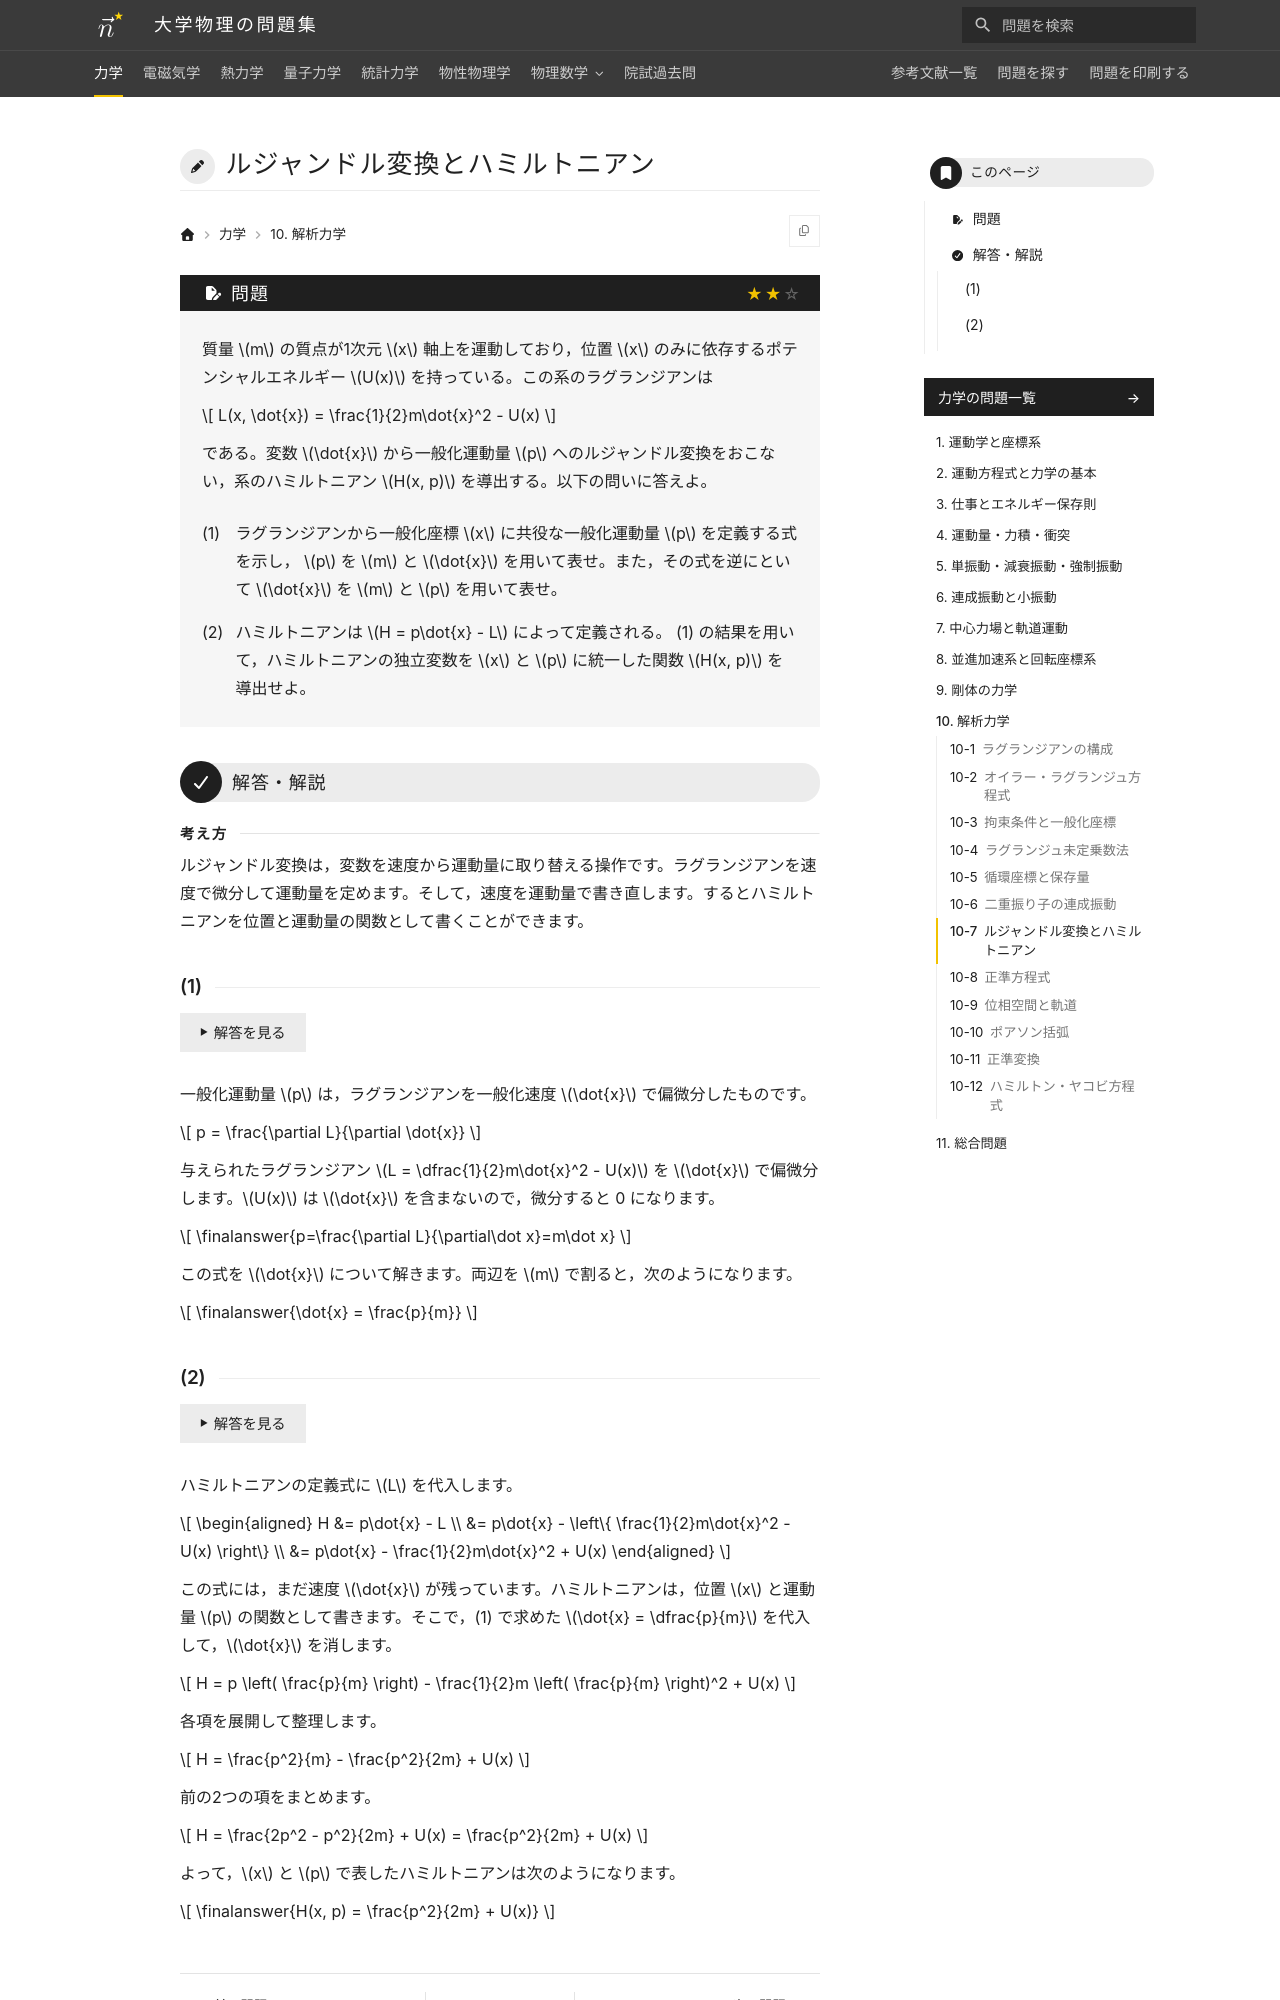

repository: Nanana-2/physics-site · page: 01mechanics/10/10_070/index.html · generator: mkdocs

---
tags:
  - 標準
---

# ルジャンドル変換とハミルトニアン

## 問題
質量 $m$ の質点が1次元 $x$ 軸上を運動しており，位置 $x$ のみに依存するポテンシャルエネルギー $U(x)$ を持っている。この系のラグランジアンは

$$
L(x, \dot{x}) = \frac{1}{2}m\dot{x}^2 - U(x)
$$

である。変数 $\dot{x}$ から一般化運動量 $p$ へのルジャンドル変換をおこない，系のハミルトニアン $H(x, p)$ を導出する。以下の問いに答えよ。

(1) ラグランジアンから一般化座標 $x$ に共役な一般化運動量 $p$ を定義する式を示し， $p$ を $m$ と $\dot{x}$ を用いて表せ。また，その式を逆にといて $\dot{x}$ を $m$ と $p$ を用いて表せ。

(2) ハミルトニアンは $H = p\dot{x} - L$ によって定義される。 (1) の結果を用いて，ハミルトニアンの独立変数を $x$ と $p$ に統一した関数 $H(x, p)$ を導出せよ。

---

## 解答・解説

<div class="approach" markdown>
ルジャンドル変換は，変数を速度から運動量に取り替える操作です。ラグランジアンを速度で微分して運動量を定めます。そして，速度を運動量で書き直します。するとハミルトニアンを位置と運動量の関数として書くことができます。
</div>

### (1)
一般化運動量 $p$ は，ラグランジアンを一般化速度 $\dot{x}$ で偏微分したものです。

$$
p = \frac{\partial L}{\partial \dot{x}}
$$

与えられたラグランジアン $L = \dfrac{1}{2}m\dot{x}^2 - U(x)$ を $\dot{x}$ で偏微分します。$U(x)$ は $\dot{x}$ を含まないので，微分すると 0 になります。

$$
\finalanswer{p=\frac{\partial L}{\partial\dot x}=m\dot x}
$$

この式を $\dot{x}$ について解きます。両辺を $m$ で割ると，次のようになります。

$$
\finalanswer{\dot{x} = \frac{p}{m}}
$$
